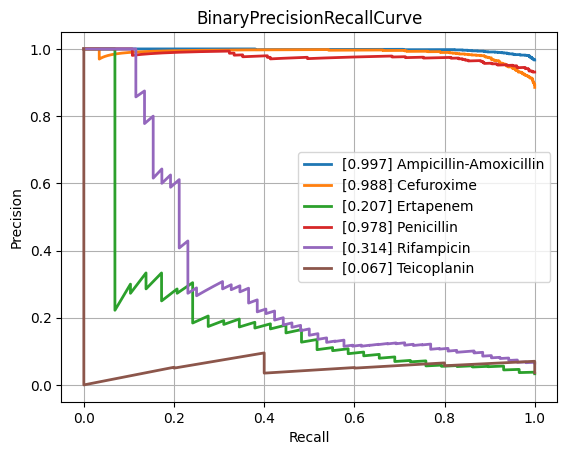

The data file committed next to this chart (first rows):
class, PrecisionRecallAUC, FrequencyPositiveClass, n_positives, n_negatives
Amikacin, 0.5609, 0.1414, 128, 777
Amoxicillin-Clavulanic acid, 0.8794, 0.5871, 1544, 1086
Ampicillin, 0.974, 0.8193, 2852, 629
Ampicillin-Amoxicillin, 0.9973, 0.9671, 1207, 41
Cefazolin, 0.901, 0.6566, 109, 57
Cefepime, 0.717, 0.3649, 1010, 1758
Cefpodoxime, 0.8868, 0.6667, 58, 29
Ceftazidime, 0.8369, 0.4085, 1366, 1978
Ceftriaxone, 0.7452, 0.4141, 1215, 1719
Cefuroxime, 0.9883, 0.8855, 936, 121
Ciprofloxacin, 0.7792, 0.4169, 2519, 3523
Clindamycin, 0.9337, 0.7121, 1296, 524
Colistin, 0.9534, 0.3005, 189, 440
Cotrimoxazole, 0.8072, 0.4606, 3108, 3639
Ertapenem, 0.2069, 0.03322, 29, 844
Erythromycin, 0.9484, 0.7696, 1159, 347
Fosfomycin, 0.8251, 0.3237, 371, 775
Fosfomycin-Trometamol, 0.7524, 0.4857, 34, 36
Fusidic acid, 0.7966, 0.4855, 117, 124
Gentamicin, 0.9437, 0.6306, 3178, 1862
Imipenem, 0.9348, 0.4727, 2824, 3150
Levofloxacin, 0.8611, 0.496, 617, 627
Meropenem, 0.63, 0.2116, 849, 3164
Mupirocin, 0.8713, 0.2203, 13, 46
Nitrofurantoin, 0.6278, 0.1498, 34, 193
Norfloxacin, 0.5859, 0.3017, 35, 81
Oxacillin, 0.8763, 0.6167, 420, 261
Penicillin, 0.9776, 0.9312, 474, 35
Piperacillin-Tazobactam, 0.8151, 0.453, 2120, 2560
Rifampicin, 0.3136, 0.06516, 52, 746
Teicoplanin, 0.06712, 0.03623, 5, 133
Tetracycline, 0.7416, 0.4067, 316, 461
Tobramycin, 0.6056, 0.229, 153, 515
Vancomycin, 0.7217, 0.08548, 189, 2022
micro, 0.8787, 0.4709, , 
macro, 0.7665, NaN, , 
